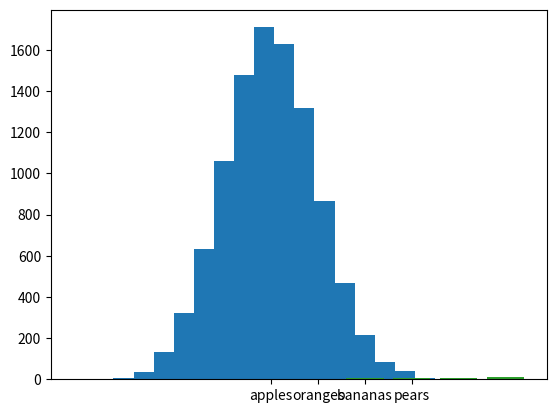

The script that saved this image:
from matplotlib import pyplot as plt
import numpy as np
from numpy import random


xs = np.arange(1, 6)
tops = np.arange(2, 12, 2)
plt.bar(xs, tops)
plt.show()

fruits = {
"apples": 10,
"oranges": 16,
"bananas": 9,
"pears": 4,
}
plt.bar(fruits.keys(), fruits.values())
plt.show()


plt.hist(random.randn(10000), 20)
plt.show()

xs = np.arange(1, 6)
tops = np.arange(2, 12, 2)
plt.bar(xs, tops)
plt.savefig("bar.png")
"""
If you want to both save a figure and display it on the screen,
make sure that you save it first before displaying it!
The show() function pauses execution of your code and closing
the display window destroys the graph, so trying to save the figure
after calling show() results in an empty file.
"""























